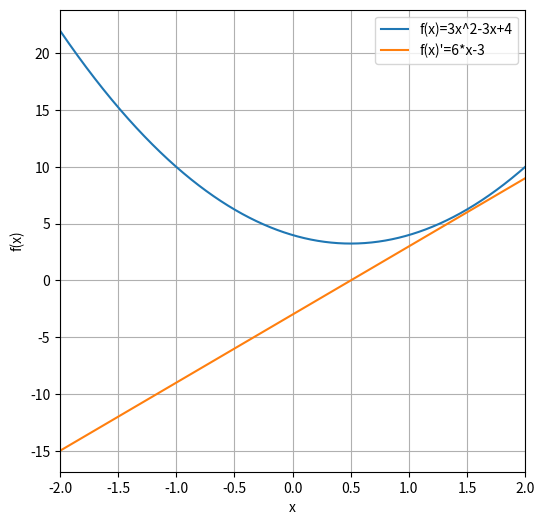
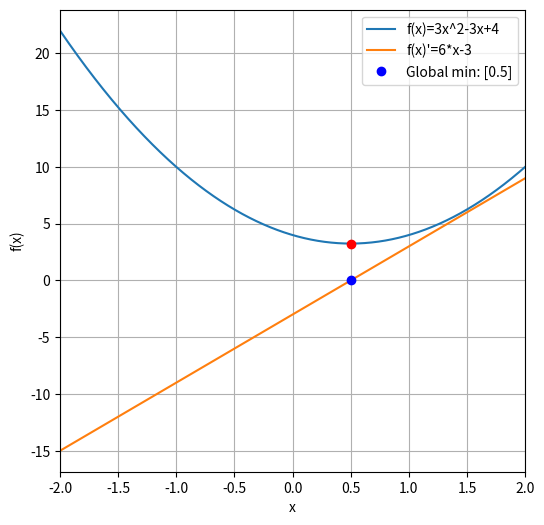

Source code (Python) for these figures, in order:
#%%
'''
f(x) = 3x**2 - 3x+4
'''
import numpy as np
import matplotlib.pyplot as plt
#%%
# function
def fx(x):
    return 3*x**2 - 3*x+4

# derivative function
def derivative(x):
    return 6*x - 3
#%%
# define a range for x
x = np.linspace(-2,2,2001)
#plotting
plt.figure(figsize=(6,6))
plt.plot(x,fx(x),x,derivative(x))
plt.xlim(x[[0,-1]])
plt.grid()
plt.xlabel('x')
plt.ylabel('f(x)')
plt.legend(['f(x)=3x^2-3x+4',"f(x)'=6*x-3"])
plt.show()

#%%
# random starting point
localmin = np.random.choice(x,1)
# learning parameters
learning_rate = .01
training_epochs = 1000
# run through training
for i in range(training_epochs):
    grad = derivative(localmin)
    localmin = localmin - learning_rate * grad
    print('local min:', localmin)

#%%
plt.figure(figsize=(6,6))
plt.plot(x,fx(x),x,derivative(x))
plt.plot(localmin,derivative(localmin),'bo')
plt.plot(localmin,fx(localmin),'ro')
plt.xlim(x[[0,-1]])
plt.grid()
plt.xlabel('x')
plt.ylabel('f(x)')
plt.legend(['f(x)=3x^2-3x+4',"f(x)'=6*x-3",f'Global min: {localmin}'])
plt.show()


